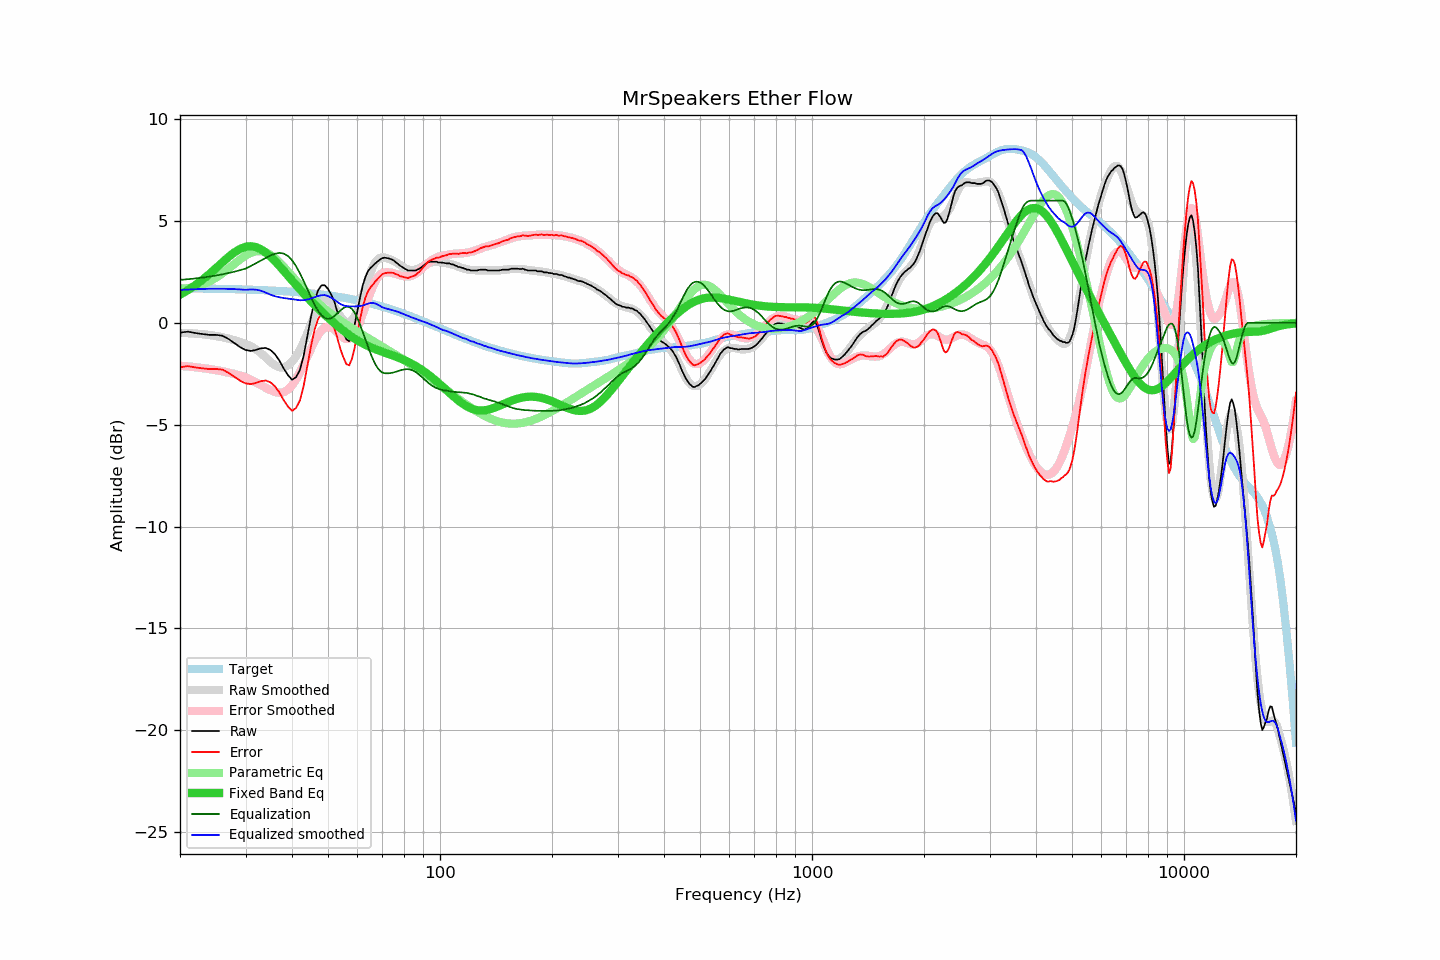

The table this chart was drawn from, first rows:
frequency, raw, error, smoothed, error_smoothed, equalization, parametric_eq, equalized_raw, equalized_smoothed, target
20, -0.48, -2.18, -0.50, -2.11, 2.11, 1.38, 1.63, 1.61, 1.70
21, -0.43, -2.12, -0.51, -2.14, 2.14, 1.60, 1.71, 1.63, 1.69
22, -0.50, -2.19, -0.53, -2.18, 2.18, 1.85, 1.68, 1.65, 1.69
23, -0.55, -2.23, -0.56, -2.22, 2.22, 2.12, 1.67, 1.66, 1.68
24, -0.59, -2.27, -0.60, -2.27, 2.27, 2.40, 1.68, 1.67, 1.68
25, -0.59, -2.26, -0.65, -2.32, 2.32, 2.69, 1.73, 1.68, 1.67
26, -0.63, -2.30, -0.71, -2.38, 2.38, 2.97, 1.75, 1.67, 1.67
27, -0.79, -2.45, -0.77, -2.44, 2.44, 3.23, 1.65, 1.67, 1.66
28, -0.99, -2.64, -0.85, -2.51, 2.51, 3.46, 1.52, 1.66, 1.65
29, -1.19, -2.84, -0.94, -2.58, 2.58, 3.63, 1.39, 1.64, 1.64
30, -1.33, -2.97, -1.04, -2.66, 2.66, 3.73, 1.33, 1.62, 1.64
31, -1.38, -3.01, -1.15, -2.79, 2.79, 3.76, 1.41, 1.64, 1.63
32, -1.33, -2.95, -1.30, -2.93, 2.93, 3.72, 1.60, 1.63, 1.62
33, -1.25, -2.86, -1.48, -3.06, 3.06, 3.61, 1.81, 1.58, 1.61
34, -1.23, -2.83, -1.70, -3.19, 3.19, 3.45, 1.95, 1.48, 1.60
35, -1.33, -2.92, -1.92, -3.30, 3.30, 3.25, 1.97, 1.38, 1.59
36, -1.54, -3.12, -2.09, -3.39, 3.39, 3.03, 1.85, 1.30, 1.58
37, -1.85, -3.42, -2.18, -3.43, 3.43, 2.80, 1.58, 1.25, 1.57
38, -2.24, -3.79, -2.18, -3.40, 3.40, 2.56, 1.16, 1.22, 1.55
39, -2.56, -4.10, -2.09, -3.28, 3.28, 2.32, 0.72, 1.19, 1.54
40, -2.79, -4.32, -1.91, -3.08, 3.08, 2.09, 0.28, 1.17, 1.53
41, -2.67, -4.18, -1.65, -2.79, 2.79, 1.86, 0.12, 1.14, 1.51
42, -2.32, -3.82, -1.33, -2.44, 2.44, 1.65, 0.12, 1.11, 1.50
43, -1.61, -3.09, -0.94, -2.05, 2.05, 1.44, 0.44, 1.11, 1.48
44, -0.65, -2.12, -0.51, -1.65, 1.65, 1.24, 1.00, 1.15, 1.46
45, 0.30, -1.15, -0.06, -1.26, 1.26, 1.06, 1.56, 1.20, 1.45
46, 1.10, -0.33, 0.36, -0.90, 0.90, 0.88, 2.00, 1.26, 1.43
47, 1.59, 0.18, 0.73, -0.59, 0.59, 0.71, 2.18, 1.32, 1.41
48, 1.84, 0.45, 0.99, -0.37, 0.37, 0.55, 2.21, 1.36, 1.39
49, 1.85, 0.48, 1.12, -0.24, 0.24, 0.40, 2.09, 1.36, 1.37
50, 1.66, 0.31, 1.12, -0.19, 0.19, 0.25, 1.85, 1.32, 1.35
51, 1.39, 0.06, 1.00, -0.23, 0.23, 0.11, 1.62, 1.24, 1.33
52, 1.04, -0.27, 0.80, -0.33, 0.33, -0.02, 1.37, 1.13, 1.31
53, 0.52, -0.77, 0.55, -0.47, 0.47, -0.15, 0.99, 1.02, 1.28
54, -0.04, -1.30, 0.31, -0.61, 0.61, -0.27, 0.57, 0.92, 1.26
55, -0.46, -1.70, 0.13, -0.73, 0.73, -0.39, 0.27, 0.86, 1.24
56, -0.81, -2.02, 0.03, -0.79, 0.79, -0.49, -0.02, 0.82, 1.21
57, -0.90, -2.09, 0.03, -0.78, 0.78, -0.60, -0.12, 0.81, 1.18
58, -0.60, -1.76, 0.13, -0.68, 0.68, -0.69, 0.08, 0.81, 1.16
59, -0.06, -1.19, 0.32, -0.49, 0.49, -0.78, 0.43, 0.81, 1.13
60, 0.61, -0.49, 0.59, -0.22, 0.22, -0.86, 0.83, 0.81, 1.10
61, 1.27, 0.19, 0.92, 0.10, -0.10, -0.94, 1.17, 0.83, 1.07
62, 1.84, 0.79, 1.31, 0.45, -0.45, -1.01, 1.38, 0.85, 1.05
63, 2.25, 1.23, 1.71, 0.82, -0.82, -1.08, 1.43, 0.90, 1.02
64, 2.53, 1.54, 2.11, 1.16, -1.16, -1.14, 1.36, 0.94, 0.99
65, 2.69, 1.73, 2.46, 1.49, -1.49, -1.19, 1.20, 0.97, 0.96
66, 2.80, 1.88, 2.76, 1.78, -1.78, -1.25, 1.02, 0.98, 0.92
67, 2.92, 2.03, 2.98, 2.03, -2.03, -1.29, 0.89, 0.95, 0.89
68, 3.02, 2.16, 3.12, 2.22, -2.22, -1.34, 0.80, 0.90, 0.86
69, 3.11, 2.28, 3.18, 2.36, -2.36, -1.38, 0.75, 0.83, 0.83
70, 3.18, 2.39, 3.21, 2.44, -2.44, -1.42, 0.74, 0.76, 0.79
71, 3.20, 2.44, 3.20, 2.47, -2.47, -1.46, 0.73, 0.72, 0.76
72, 3.18, 2.45, 3.17, 2.48, -2.48, -1.50, 0.70, 0.69, 0.73
73, 3.16, 2.47, 3.14, 2.47, -2.47, -1.54, 0.69, 0.66, 0.69
74, 3.12, 2.46, 3.09, 2.46, -2.46, -1.58, 0.66, 0.63, 0.66
75, 3.07, 2.45, 3.04, 2.44, -2.44, -1.62, 0.63, 0.61, 0.62
76, 2.98, 2.39, 2.98, 2.41, -2.41, -1.65, 0.57, 0.58, 0.59
77, 2.91, 2.36, 2.91, 2.37, -2.37, -1.69, 0.54, 0.54, 0.55
78, 2.81, 2.29, 2.84, 2.34, -2.34, -1.74, 0.47, 0.51, 0.51
79, 2.75, 2.27, 2.77, 2.31, -2.31, -1.78, 0.44, 0.46, 0.48
... 553 more rows
